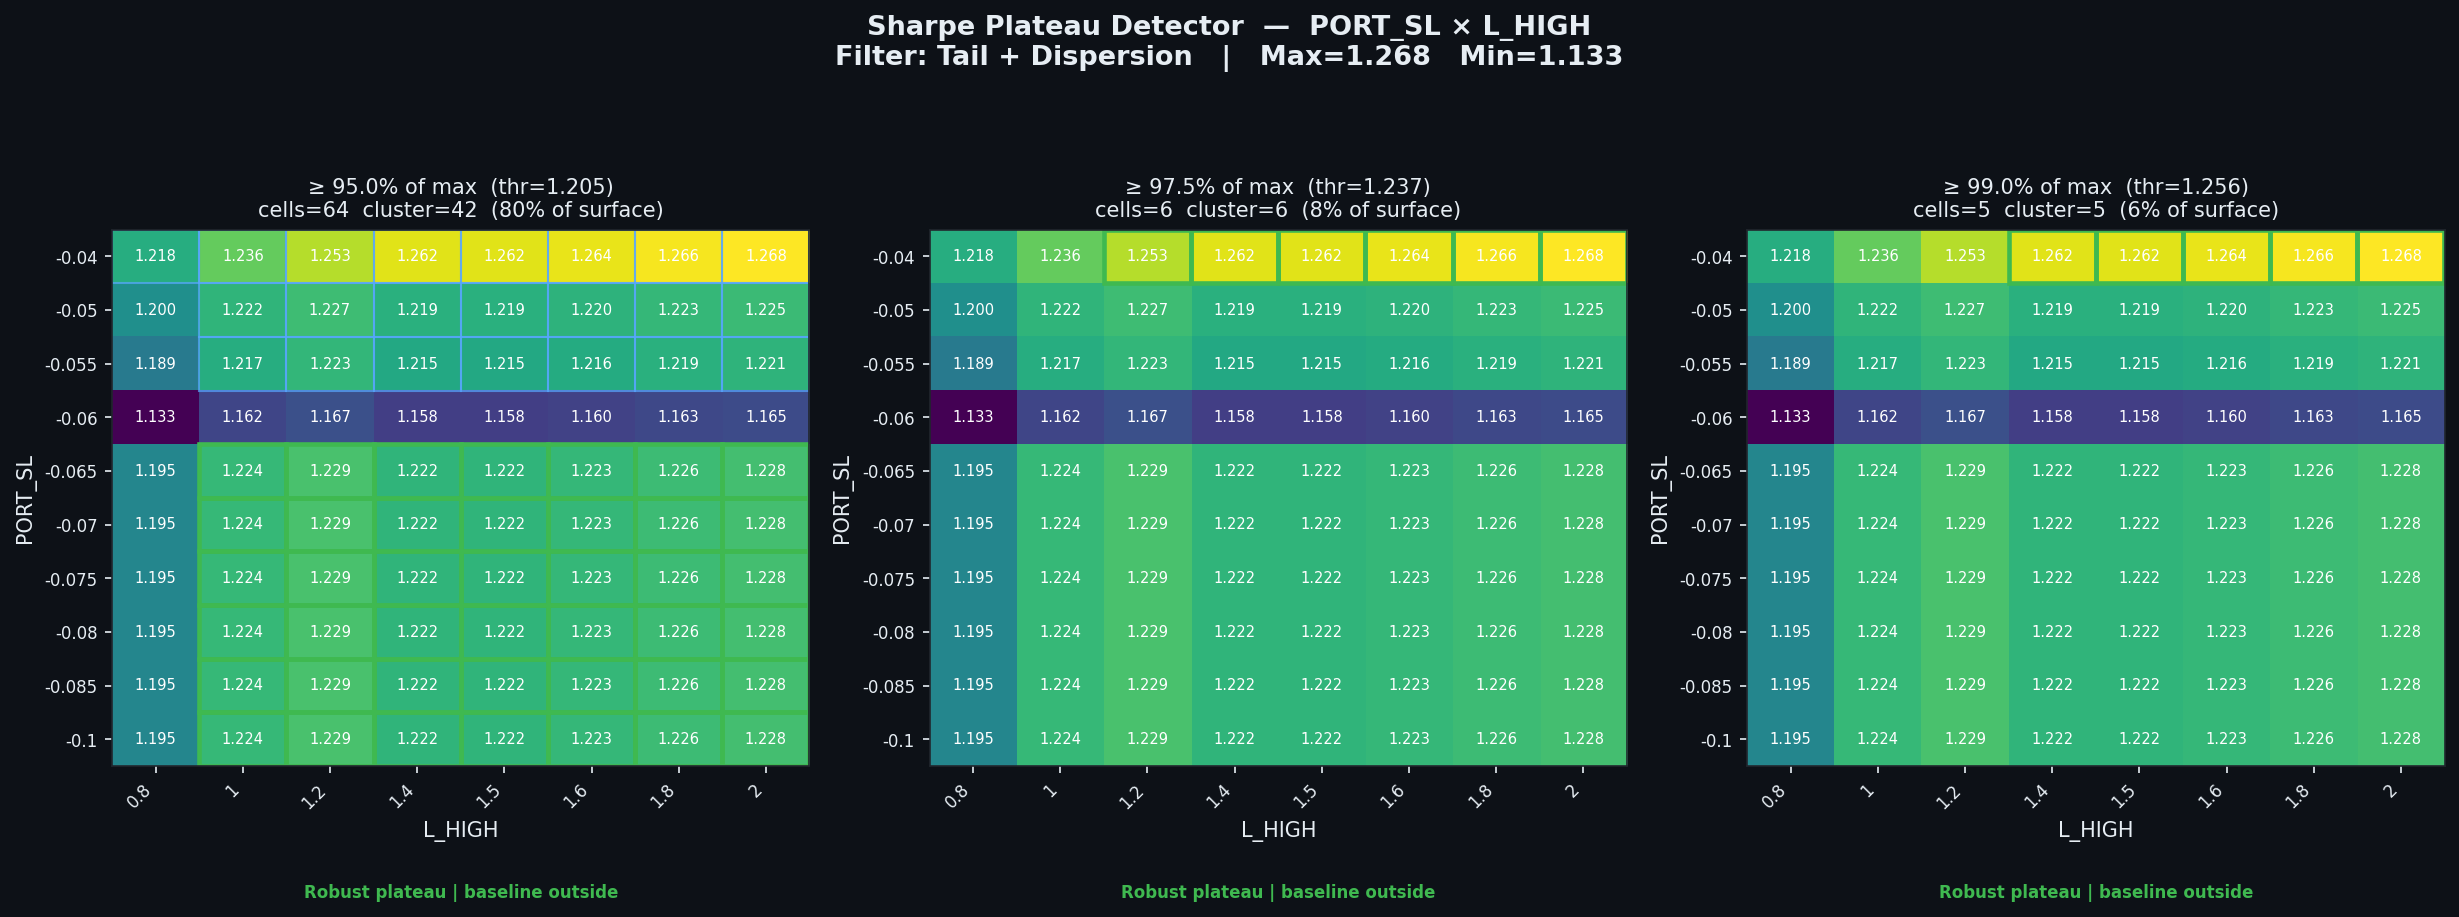

Source data for this figure (header and first rows):
threshold_pct, threshold_sharpe, cells_above_threshold, pct_of_surface, largest_cluster_cells, baseline_in_cluster, verdict
0.95, 1.205, 64, 80.0, 42, False, Robust plateau | baseline outside
0.975, 1.237, 6, 7.5, 6, False, Robust plateau | baseline outside
0.99, 1.256, 5, 6.25, 5, False, Robust plateau | baseline outside
